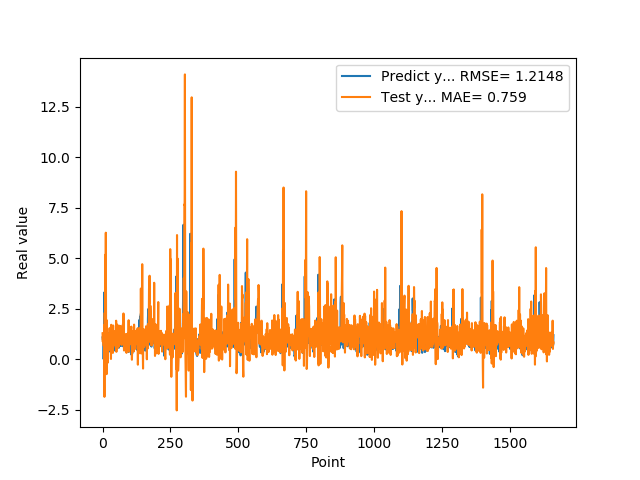

Values plotted in this chart, from the file beside it:
1.074290990829999792e+00, 1.274985929638676074e+00
9.521890282630000035e-01, 8.556918229401576648e-01
9.879170060160000766e-01, 1.260748234207213603e+00
1.011654973029999960e+00, 9.111364981325322798e-01
0.000000000000000000e+00, 6.604073861235852938e-01
7.643579840659999736e-01, 8.411782199310616770e-01
7.788103222849999119e-01, 1.683443133203426534e+00
3.306220054629999794e+00, -1.870752507903273409e+00
1.055441975589999970e+00, 2.291330013442949731e+00
7.543110251430000801e-01, 8.821122218239673130e-01
7.915459871289999283e-01, 5.165428554370623537e+00
1.409499049189999909e+00, 2.223840798224104187e+00
8.875439763070001042e-01, 6.256737387289324381e+00
6.401469707490000660e-01, 1.622975031857860406e+00
5.082880258560000808e-01, 5.154344062896480949e-01
8.640019893649999450e-01, -7.456720208648606185e-01
5.725920200349999822e-01, 1.918608874651502871e+00
8.469420075419999971e-01, 7.426210416965367545e-01
9.181020259860001032e-01, 6.923128331983416928e-01
7.976629734039999420e-01, -1.813692164348752744e-01
9.608020186419998776e-01, 1.196050974306508641e+00
9.555831551549999192e-01, 8.406526135416160228e-01
3.470349907879999862e-01, 9.224954152444133637e-01
9.546210169789999256e-01, 1.223361883418429885e+00
1.293938040730000072e+00, 1.227681223994532944e+00
5.251880288119999962e-01, 4.607245184648837699e-01
4.773890078070000542e-01, 1.532283908946735052e+00
1.275226235389999907e+00, 9.715543780872885060e-01
8.723750114439999814e-01, 7.331481159181327811e-01
8.355640172959999390e-01, 1.356641673458325981e+00
7.321749925609999377e-01, 1.190519878341012694e+00
7.640249729160000225e-01, 4.886394820171449487e-03
4.072830080990000323e-01, 1.697855137275247950e+00
4.752210080619999610e-01, 8.378363777638736520e-01
8.781340122220000488e-01, 1.137924098739185874e+00
7.414129972460000717e-01, 7.030751200645415366e-01
1.258002042770000051e+00, 9.909036328454654541e-01
1.069700956339999953e+00, 7.606522640879394004e-01
7.274609804150000691e-01, 3.057109231733959320e-01
7.892770171170000459e-01, 1.662789480894045990e+00
6.237750053410000550e-01, 6.487088593012598770e-01
6.914690136910000007e-01, 1.131148656793321106e+00
8.557710051540000640e-01, 1.374032898047202300e+00
7.093830108640000187e-01, 8.199578636378603846e-01
1.014547944070000041e+00, 9.537231319708292521e-01
1.115731000900000103e+00, 1.130215230384084668e+00
4.182830154900000208e-01, 7.574073159990226678e-01
1.002280950550000105e+00, 1.146946569522694803e+00
1.218860983849999968e+00, 1.379762051481460139e+00
1.143296003339999922e+00, 5.698662497546611583e-01
6.528189778330000248e-01, 1.899821371313215934e+00
6.746559739110000731e-01, 3.581277703041525484e-01
6.009536385540000802e-01, 1.063786300683318364e+00
6.694570183749999348e-01, 1.215989598500632596e+00
6.538079977039999990e-01, 1.705876233135396935e+00
7.814120054240000224e-01, 5.427715453455882466e-01
1.206303954120000022e+00, 9.494727522047328172e-01
8.469259738919999725e-01, 1.003765837791225302e+00
8.286409974099999687e-01, 6.204622804256708646e-01
6.482390165329999787e-01, 1.075115764270737184e+00
5.623700022700000023e-01, 6.157397251572497288e-01
... 1,599 more rows
